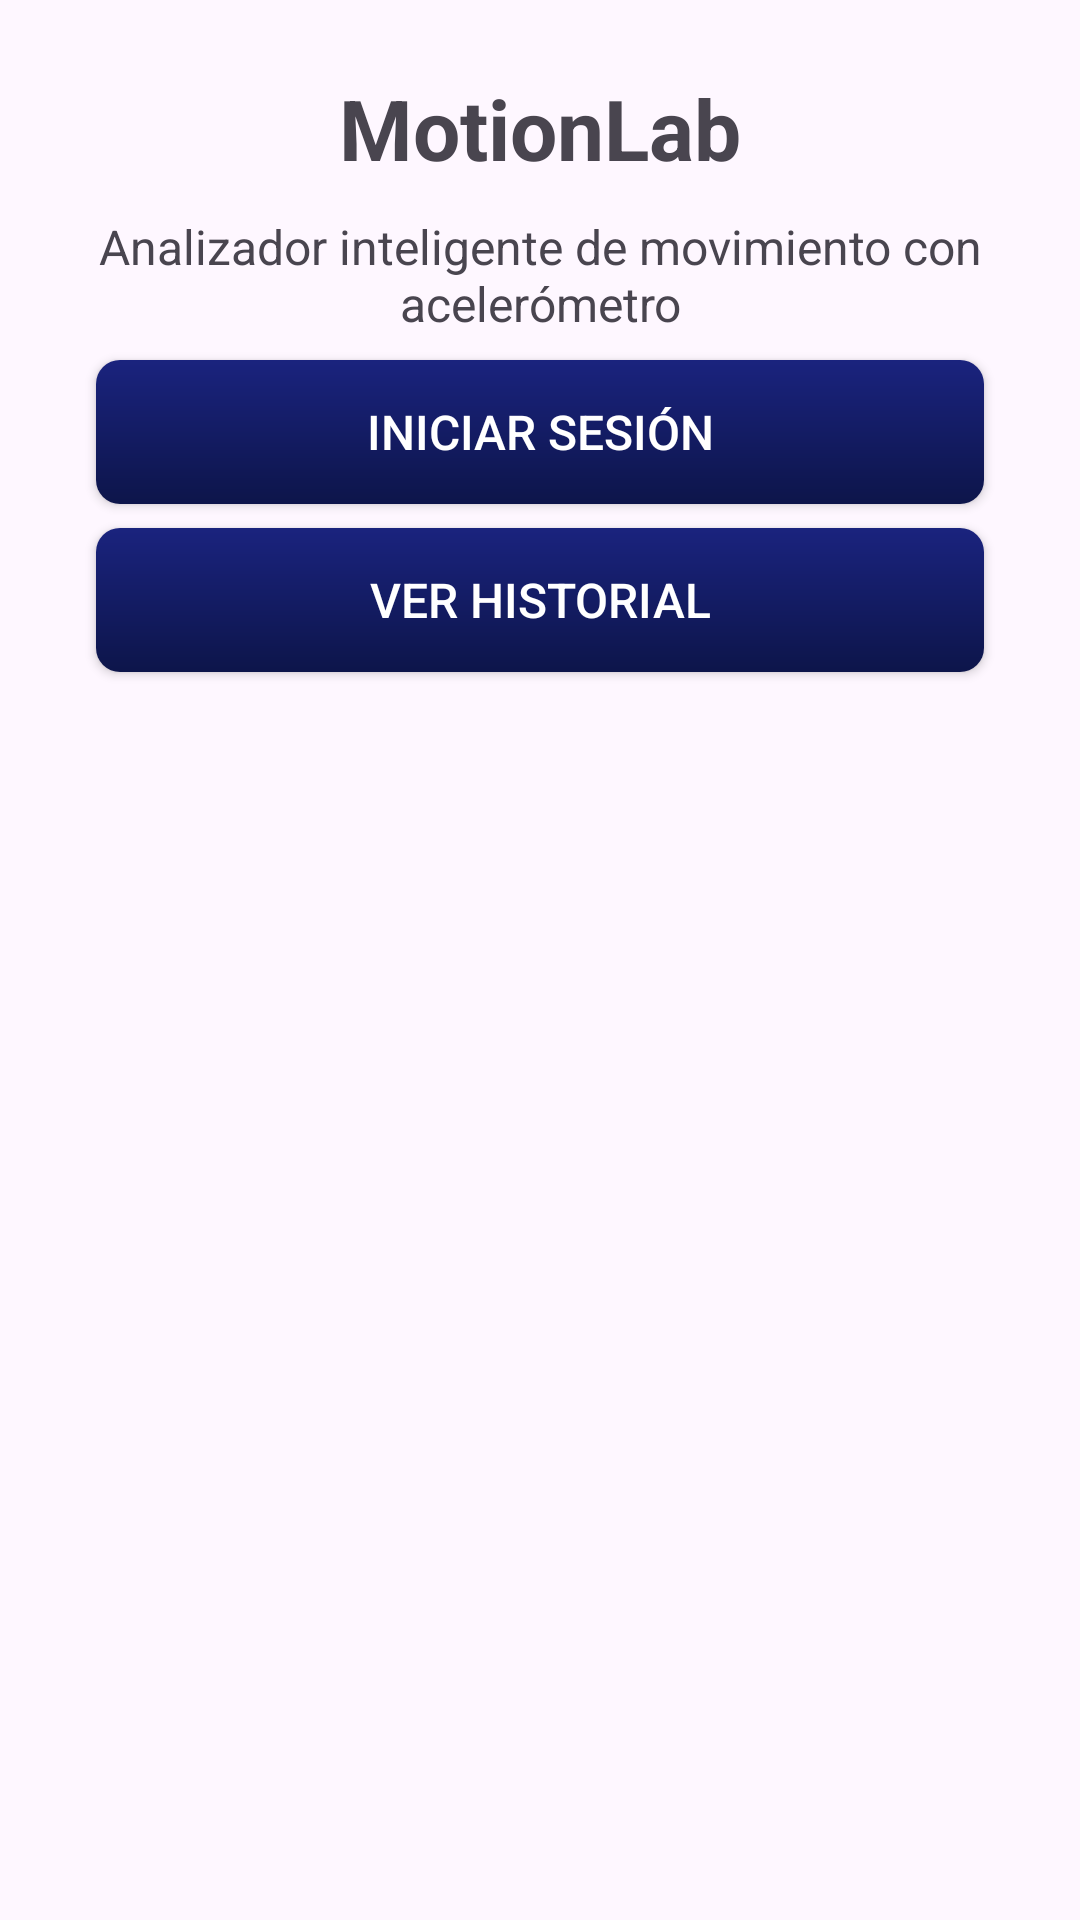

Reconstruct the res/layout file that produces this screen, plus the resources it refers to.
<!-- AndroidManifest.xml: application theme Theme.Projecte_final_android -->
<!-- res/layout/activity_main.xml -->
<?xml version="1.0" encoding="utf-8"?>
<androidx.constraintlayout.widget.ConstraintLayout xmlns:android="http://schemas.android.com/apk/res/android"
    xmlns:app="http://schemas.android.com/apk/res-auto"
    android:layout_width="match_parent"
    android:layout_height="match_parent"
    android:padding="24dp">
    <TextView

        android:id="@+id/textoTitulo"
        android:layout_width="0dp"
        android:layout_height="wrap_content"
        android:text="@string/titulo_app"
        android:textSize="28sp"
        android:textStyle="bold"
        android:gravity="center"
        app:layout_constraintTop_toTopOf="parent"
        app:layout_constraintStart_toStartOf="parent"
        app:layout_constraintEnd_toEndOf="parent" />
    <TextView
        android:id="@+id/textoSubtitulo"
        android:layout_width="0dp"
        android:layout_height="wrap_content"
        android:text="@string/subtitulo_app"
        android:textSize="16sp"
        android:gravity="center"
        android:layout_marginTop="10dp"
        app:layout_constraintTop_toBottomOf="@id/textoTitulo"
        app:layout_constraintStart_toStartOf="parent"
        app:layout_constraintEnd_toEndOf="parent" />
    <Button
        android:id="@+id/botonIniciar"
        style="@style/EstiloBoton"
        android:layout_width="0dp"
        android:layout_height="wrap_content"
        android:text="@string/iniciar_sesion"
        android:layout_marginTop="32dp"
        app:layout_constraintTop_toBottomOf="@id/textoSubtitulo"
        app:layout_constraintStart_toStartOf="parent"
        app:layout_constraintEnd_toEndOf="parent" />
    <Button
        android:id="@+id/botonHistorial"
        style="@style/EstiloBoton"
        android:layout_width="0dp"
        android:layout_height="wrap_content"
        android:text="@string/ver_historial"
        android:layout_marginTop="12dp"
        app:layout_constraintTop_toBottomOf="@id/botonIniciar"
        app:layout_constraintStart_toStartOf="parent"
        app:layout_constraintEnd_toEndOf="parent" />
</androidx.constraintlayout.widget.ConstraintLayout>
<!-- resources referenced by this layout -->
<resources>
  <string name="iniciar_sesion">Iniciar sesión</string>
  <string name="subtitulo_app">Analizador inteligente de movimiento con acelerómetro</string>
  <string name="titulo_app">MotionLab</string>
  <string name="ver_historial">Ver historial</string>
  <style name="EstiloBoton">
          <item name="android:layout_width">wrap_content</item>
          <item name="android:layout_height">wrap_content</item>
          <item name="android:padding">@dimen/boton_padding</item>
          <item name="android:layout_margin">@dimen/boton_margen</item>
          <item name="android:background">@drawable/button_bg</item>
          <item name="android:textColor">#FFFFFF</item>
          <item name="android:textSize">16sp</item>
      </style>
  <style name="Theme.Projecte_final_android" parent="Base.Theme.Projecte_final_android" />
  <dimen name="boton_padding">12dp</dimen>
  <dimen name="boton_margen">8dp</dimen>
  <!-- drawable button_bg (drawable) -->
  <?xml version="1.0" encoding="utf-8"?>
  <shape xmlns:android="http://schemas.android.com/apk/res/android">
      <gradient
          android:startColor="@color/colorPrimary"
          android:endColor="@color/colorPrimaryDark"
          android:angle="270" />
      <corners android:radius="@dimen/boton_redondeado" />
      <padding
          android:left="@dimen/boton_padding"
          android:top="@dimen/boton_padding"
          android:right="@dimen/boton_padding"
          android:bottom="@dimen/boton_padding" />
  </shape>
  <style name="Base.Theme.Projecte_final_android" parent="Theme.Material3.DayNight.NoActionBar">
          
          
      </style>
  <color name="colorPrimary">#1A237E</color>
  <color name="colorPrimaryDark">#0D154A</color>
  <dimen name="boton_redondeado">8dp</dimen>
</resources>
